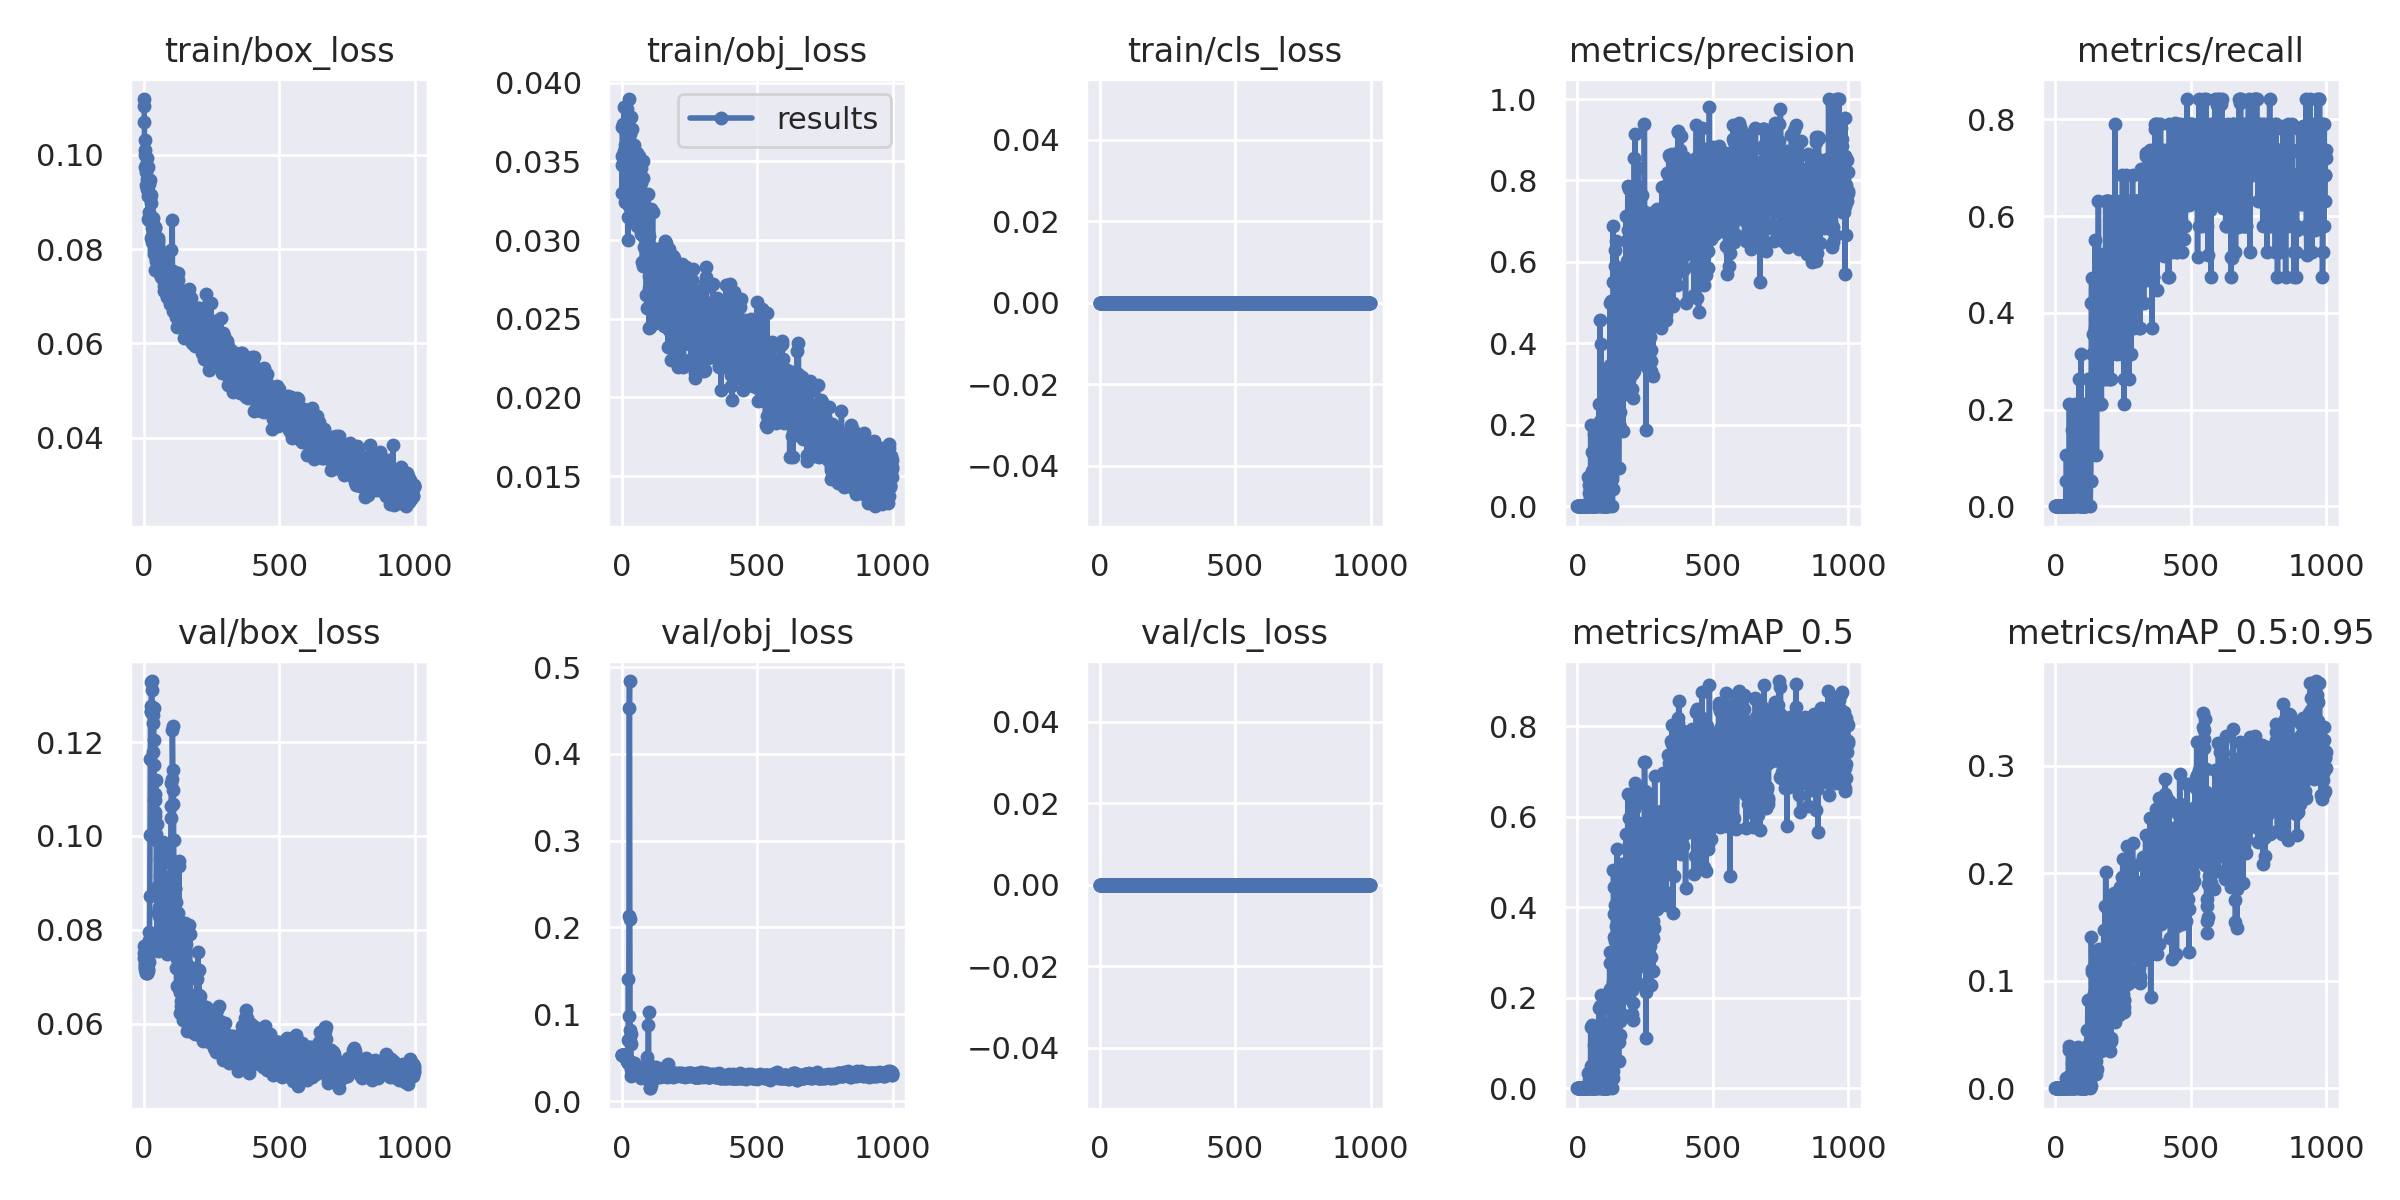

Source data for this figure (header and first rows):
epoch, train/box_loss, train/obj_loss, train/cls_loss, metrics/precision, metrics/recall, metrics/mAP_0.5, metrics/mAP_0.5:0.95, val/box_loss, val/obj_loss, val/cls_loss, x/lr0, x/lr1, x/lr2
0, 0.1118, 0.03536, 0, 0, 0, 0, 0, 0.07655, 0.05319, 0, 0.0973, 0.0003, 0.0003
1, 0.1103, 0.03475, 0, 0, 0, 0, 0, 0.07511, 0.05326, 0, 0.0937, 0.0007, 0.0007
2, 0.1069, 0.03301, 0, 0, 0, 0, 0, 0.074, 0.05316, 0, 0.0901, 0.0011, 0.0011
3, 0.1, 0.03717, 0, 0, 0, 0, 0, 0.07299, 0.0531, 0, 0.0865, 0.0015, 0.0015
4, 0.1031, 0.03486, 0, 0, 0, 0, 0, 0.0726, 0.05301, 0, 0.0829, 0.0019, 0.0019
5, 0.09739, 0.03737, 0, 0, 0, 0, 0, 0.07207, 0.05298, 0, 0.0793, 0.0023, 0.0023
6, 0.101, 0.03537, 0, 0, 0, 0, 0, 0.07171, 0.05287, 0, 0.0757, 0.0027, 0.0027
7, 0.09634, 0.03494, 0, 0, 0, 0, 0, 0.07123, 0.05284, 0, 0.0721, 0.0031, 0.0031
8, 0.09783, 0.03552, 0, 0, 0, 0, 0, 0.07101, 0.0527, 0, 0.0685, 0.0035, 0.0035
9, 0.09358, 0.03844, 0, 0, 0, 0, 0, 0.07078, 0.05257, 0, 0.0649, 0.003899, 0.003899
10, 0.09927, 0.03564, 0, 0, 0, 0, 0, 0.07086, 0.0523, 0, 0.0613, 0.004299, 0.004299
11, 0.09325, 0.03724, 0, 0, 0, 0, 0, 0.0708, 0.05204, 0, 0.0577, 0.004699, 0.004699
12, 0.09484, 0.03563, 0, 0, 0, 0, 0, 0.07247, 0.05084, 0, 0.0541, 0.005098, 0.005098
13, 0.09276, 0.03605, 0, 0, 0, 0, 0, 0.07154, 0.05131, 0, 0.0505, 0.005498, 0.005498
14, 0.09734, 0.03243, 0, 0, 0, 0, 0, 0.07114, 0.05124, 0, 0.0469, 0.005897, 0.005897
15, 0.09116, 0.03728, 0, 0, 0, 0, 0, 0.07363, 0.04963, 0, 0.0433, 0.006297, 0.006297
16, 0.0864, 0.03681, 0, 0, 0, 0, 0, 0.07359, 0.04943, 0, 0.0397, 0.006696, 0.006696
17, 0.09241, 0.03378, 0, 0, 0, 0, 0, 0.07167, 0.05036, 0, 0.0361, 0.007095, 0.007095
18, 0.08626, 0.03651, 0, 0, 0, 0, 0, 0.07515, 0.04802, 0, 0.03249, 0.007494, 0.007494
19, 0.08781, 0.03831, 0, 0, 0, 0, 0, 0.07314, 0.04947, 0, 0.02889, 0.007893, 0.007893
20, 0.09377, 0.03262, 0, 0, 0, 0, 0, 0.07773, 0.04641, 0, 0.02529, 0.008292, 0.008292
21, 0.08618, 0.03508, 0, 0, 0, 0, 0, 0.0795, 0.04666, 0, 0.02169, 0.008691, 0.008691
22, 0.09081, 0.03144, 0, 0, 0, 0, 0, 0.08728, 0.04383, 0, 0.01809, 0.009089, 0.009089
23, 0.09129, 0.03447, 0, 0, 0, 0, 0, 0.1002, 0.04544, 0, 0.01449, 0.009488, 0.009488
24, 0.09469, 0.02999, 0, 0, 0, 0, 0, 0.1163, 0.07005, 0, 0.01089, 0.009886, 0.009886
25, 0.08593, 0.03545, 0, 0, 0, 0, 0, 0.1266, 0.1406, 0, 0.009985, 0.009985, 0.009985
26, 0.0897, 0.03368, 0, 0, 0, 0, 0, 0.1277, 0.09774, 0, 0.009985, 0.009985, 0.009985
27, 0.09156, 0.03217, 0, 0, 0, 0, 0, 0.1263, 0.2127, 0, 0.009983, 0.009983, 0.009983
28, 0.08238, 0.03895, 0, 0, 0, 0, 0, 0.1328, 0.4524, 0, 0.009982, 0.009982, 0.009982
29, 0.08284, 0.03559, 0, 0, 0, 0, 0, 0.133, 0.484, 0, 0.009981, 0.009981, 0.009981
30, 0.08599, 0.03431, 0, 0, 0, 0, 0, 0.131, 0.2093, 0, 0.00998, 0.00998, 0.00998
31, 0.08152, 0.03675, 0, 0, 0, 0, 0, 0.1268, 0.06896, 0, 0.009978, 0.009978, 0.009978
32, 0.08456, 0.03469, 0, 0, 0, 0, 0, 0.1274, 0.08214, 0, 0.009976, 0.009976, 0.009976
33, 0.08528, 0.03611, 0, 0, 0, 0, 0, 0.1257, 0.06566, 0, 0.009975, 0.009975, 0.009975
34, 0.08661, 0.03337, 0, 0, 0, 0, 0, 0.118, 0.07716, 0, 0.009973, 0.009973, 0.009973
35, 0.08368, 0.03782, 0, 0, 0, 0, 0, 0.1242, 0.03695, 0, 0.009972, 0.009972, 0.009972
36, 0.0798, 0.03545, 0, 0, 0, 0, 0, 0.1273, 0.02855, 0, 0.00997, 0.00997, 0.00997
37, 0.08198, 0.03442, 0, 0, 0, 0, 0, 0.1203, 0.03043, 0, 0.009968, 0.009968, 0.009968
38, 0.08038, 0.03472, 0, 0, 0, 0, 0, 0.1151, 0.03257, 0, 0.009967, 0.009967, 0.009967
39, 0.07898, 0.03703, 0, 0.07207, 0.05263, 0.03322, 0.003322, 0.1076, 0.03148, 0, 0.009965, 0.009965, 0.009965
40, 0.08463, 0.03233, 0, 0, 0, 0, 0, 0.1052, 0.03149, 0, 0.009963, 0.009963, 0.009963
41, 0.08453, 0.03226, 0, 0.05128, 0.1053, 0.02952, 0.009853, 0.1042, 0.04345, 0, 0.009961, 0.009961, 0.009961
42, 0.08156, 0.03247, 0, 0.03333, 0.05263, 0.0181, 0.00362, 0.1076, 0.03654, 0, 0.009959, 0.009959, 0.009959
43, 0.0756, 0.03384, 0, 0, 0, 0, 0, 0.1089, 0.04029, 0, 0.009957, 0.009957, 0.009957
44, 0.07792, 0.03601, 0, 0, 0, 0, 0, 0.1119, 0.03305, 0, 0.009955, 0.009955, 0.009955
45, 0.07748, 0.03544, 0, 0, 0, 0, 0, 0.1003, 0.04337, 0, 0.009953, 0.009953, 0.009953
46, 0.0806, 0.03347, 0, 0.02985, 0.1053, 0.01705, 0.003305, 0.09911, 0.04416, 0, 0.009951, 0.009951, 0.009951
47, 0.08156, 0.03158, 0, 0.04348, 0.05263, 0.02442, 0.009768, 0.08823, 0.03432, 0, 0.009948, 0.009948, 0.009948
48, 0.0784, 0.03529, 0, 0.02104, 0.05263, 0.01024, 0.004094, 0.1026, 0.03927, 0, 0.009946, 0.009946, 0.009946
49, 0.08007, 0.03387, 0, 0.1985, 0.1053, 0.1345, 0.03558, 0.07763, 0.03689, 0, 0.009944, 0.009944, 0.009944
50, 0.07702, 0.03307, 0, 0, 0, 0, 0, 0.08907, 0.034, 0, 0.009942, 0.009942, 0.009942
51, 0.08059, 0.03368, 0, 0.07692, 0.1053, 0.04817, 0.01123, 0.0794, 0.03685, 0, 0.009939, 0.009939, 0.009939
52, 0.08201, 0.03105, 0, 0.1333, 0.2105, 0.1395, 0.03891, 0.07661, 0.03757, 0, 0.009937, 0.009937, 0.009937
53, 0.08152, 0.03452, 0, 0.08696, 0.1053, 0.05205, 0.009991, 0.07552, 0.03661, 0, 0.009934, 0.009934, 0.009934
54, 0.08234, 0.03261, 0, 0.04546, 0.05263, 0.02448, 0.009791, 0.08364, 0.0376, 0, 0.009931, 0.009931, 0.009931
55, 0.08006, 0.0309, 0, 0, 0, 0, 0, 0.08442, 0.03677, 0, 0.009929, 0.009929, 0.009929
56, 0.07707, 0.03378, 0, 0.04167, 0.05263, 0.02203, 0.006609, 0.0848, 0.03624, 0, 0.009926, 0.009926, 0.009926
57, 0.07522, 0.03551, 0, 0, 0, 0, 0, 0.08299, 0.03839, 0, 0.009924, 0.009924, 0.009924
58, 0.07924, 0.03132, 0, 0, 0, 0, 0, 0.08986, 0.03644, 0, 0.009921, 0.009921, 0.009921
59, 0.07477, 0.03438, 0, 0, 0, 0, 0, 0.089, 0.03583, 0, 0.009918, 0.009918, 0.009918
... 940 more rows
